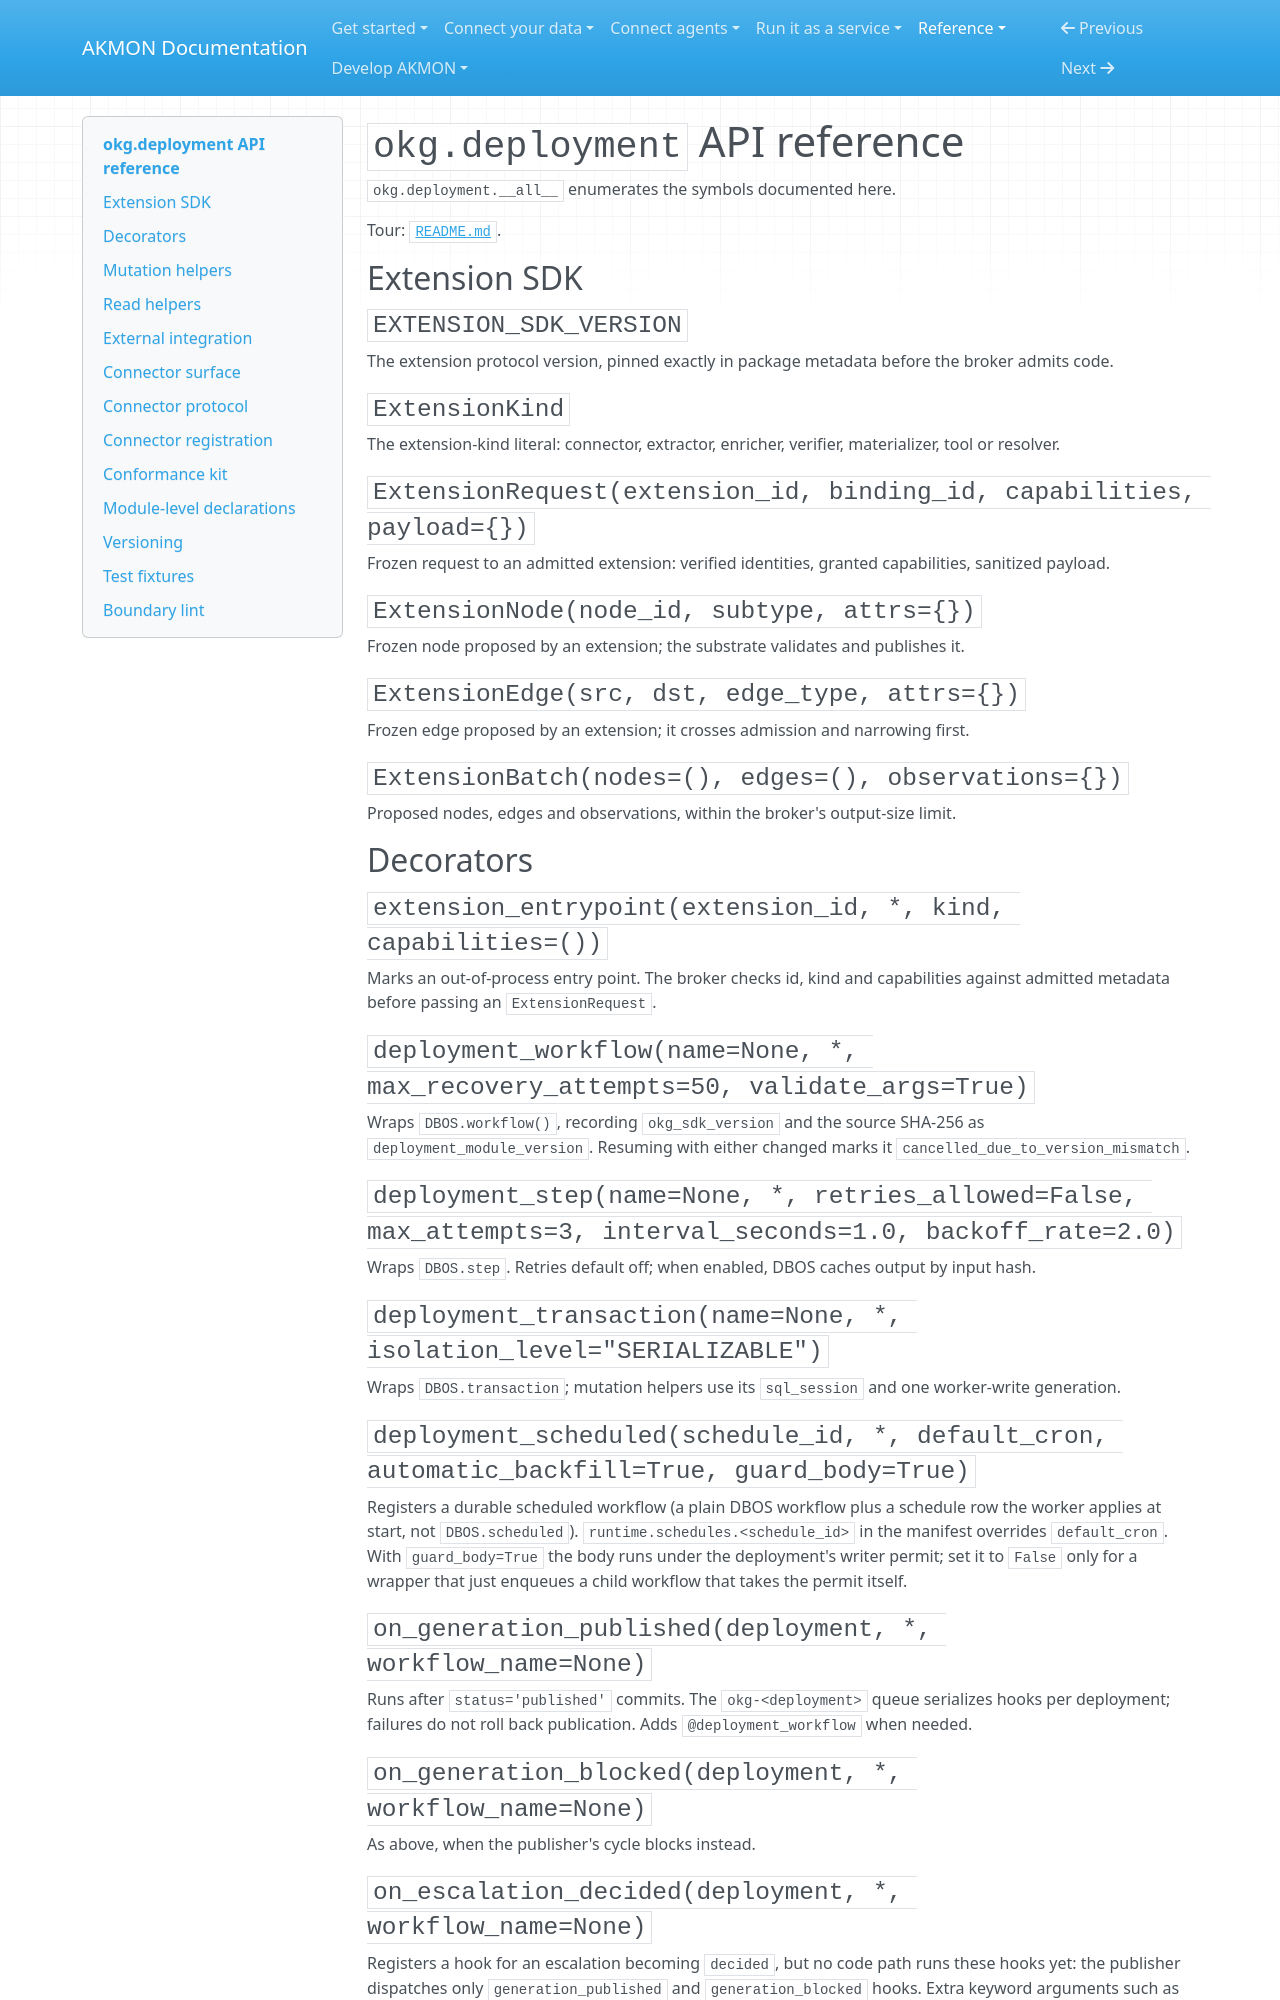

repository: mitdbg/akmon · page: reference/sdk-api/index.html · generator: mkdocs

---
audience: developer
type: reference
canonical_id: deployment-sdk-api
---
# `okg.deployment` API reference


`okg.deployment.__all__` enumerates the symbols documented here.

Tour: [`README.md`](../develop/sdk/index.md).

## Extension SDK

### `EXTENSION_SDK_VERSION`

The extension protocol version, pinned exactly in package metadata before the broker admits code.

### `ExtensionKind`

The extension-kind literal: connector, extractor, enricher, verifier, materializer, tool or resolver.

### `ExtensionRequest(extension_id, binding_id, capabilities, payload={})`

Frozen request to an admitted extension: verified identities, granted capabilities, sanitized payload.

### `ExtensionNode(node_id, subtype, attrs={})`

Frozen node proposed by an extension; the substrate validates and publishes it.

### `ExtensionEdge(src, dst, edge_type, attrs={})`

Frozen edge proposed by an extension; it crosses admission and narrowing first.

### `ExtensionBatch(nodes=(), edges=(), observations={})`

Proposed nodes, edges and observations, within the broker's output-size limit.

## Decorators

### `extension_entrypoint(extension_id, *, kind, capabilities=())`

Marks an out-of-process entry point. The broker checks id, kind and capabilities against admitted metadata before passing an `ExtensionRequest`.

### `deployment_workflow(name=None, *, max_recovery_attempts=50, validate_args=True)`

Wraps `DBOS.workflow()`, recording `okg_sdk_version` and the source SHA-256 as `deployment_module_version`. Resuming with either changed marks it `cancelled_due_to_version_mismatch`.

### `deployment_step(name=None, *, retries_allowed=False, max_attempts=3, interval_seconds=1.0, backoff_rate=2.0)`

Wraps `DBOS.step`. Retries default off; when enabled, DBOS caches output by input hash.

### `deployment_transaction(name=None, *, isolation_level="SERIALIZABLE")`

Wraps `DBOS.transaction`; mutation helpers use its `sql_session` and one worker-write generation.

### `deployment_scheduled(schedule_id, *, default_cron, automatic_backfill=True, guard_body=True)`

Registers a durable scheduled workflow (a plain DBOS workflow plus a schedule row the worker applies at start, not `DBOS.scheduled`). `runtime.schedules.<schedule_id>` in the manifest overrides `default_cron`. With `guard_body=True` the body runs under the deployment's writer permit; set it to `False` only for a wrapper that just enqueues a child workflow that takes the permit itself.

### `on_generation_published(deployment, *, workflow_name=None)`

Runs after `status='published'` commits. The `okg-<deployment>` queue serializes hooks per deployment; failures do not roll back publication. Adds `@deployment_workflow` when needed.

### `on_generation_blocked(deployment, *, workflow_name=None)`

As above, when the publisher's cycle blocks instead.

### `on_escalation_decided(deployment, *, workflow_name=None)`

Registers a hook for an escalation becoming `decided`, but no code path runs
these hooks yet: the publisher dispatches only `generation_published` and
`generation_blocked` hooks. Extra keyword arguments such as
`subject_subtype` are accepted and ignored.

## Mutation helpers

### `emit_node_fact(node_id, subtype, attrs, *, dedupe_key, op="I", source_record_id=None, source_revision=None) -> fact_id`

Writes `okg.node_facts` at the worker-write generation. `op='I'` shows the node, `op='R'` retracts it; `source` becomes `_deployment:<deployment>:<workflow_id>`. Outside `@deployment_transaction` it raises `MissingContextError`.

### `emit_edge_fact(src, dst, edge_type, attrs, *, dedupe_key, provenance="derived_deterministic", confidence=1.0, op="I", source_record_id=None, source_revision=None) -> fact_id`

Inserts an edge fact into the Chronos graph, `edge_id` being `uuid5` over `(src, edge_type, dst)`. The publish gate reports an invalid relationship as `narrowing_violation`.
